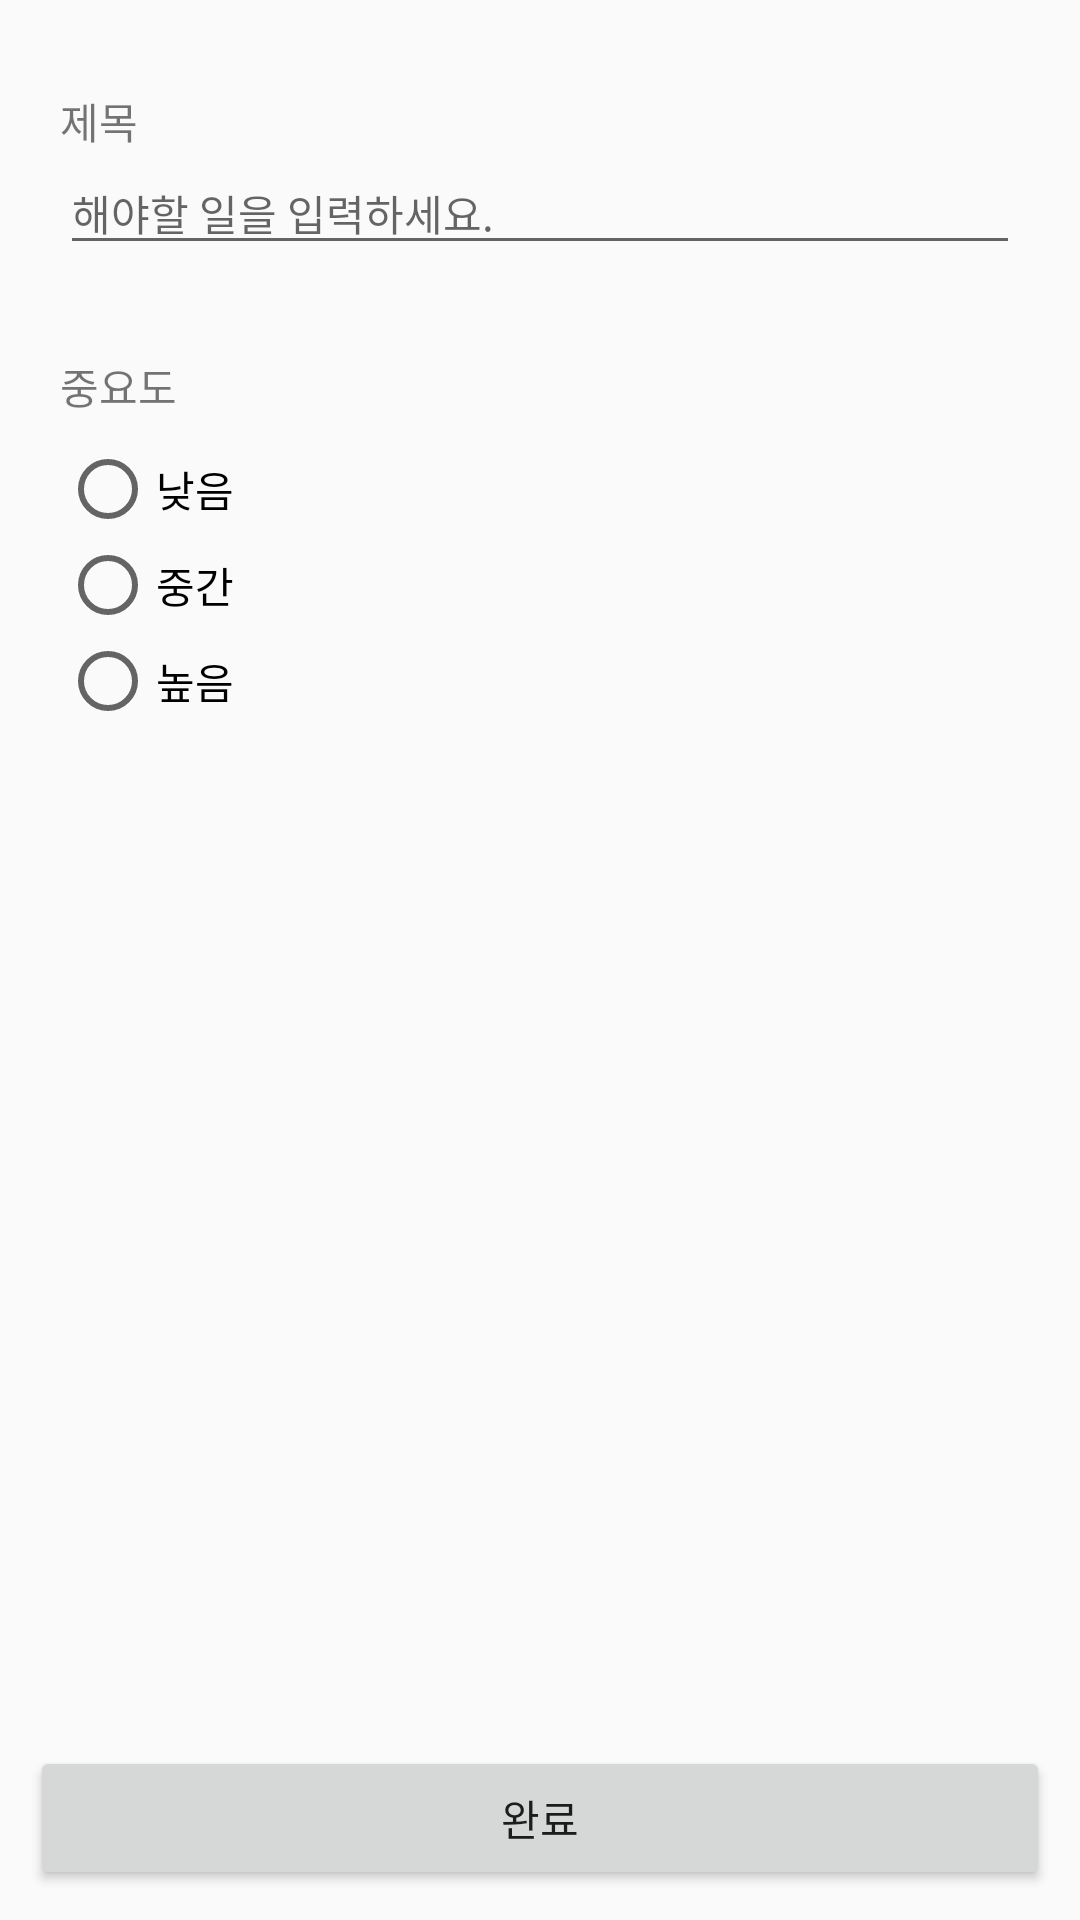

The Android layout XML behind this screen, and the referenced resources:
<!-- AndroidManifest.xml: application theme Theme.To_do_List_Android -->
<!-- res/layout/activity_add_to_do.xml -->
<?xml version="1.0" encoding="utf-8"?>
<androidx.constraintlayout.widget.ConstraintLayout xmlns:android="http://schemas.android.com/apk/res/android"
    xmlns:app="http://schemas.android.com/apk/res-auto"
    xmlns:tools="http://schemas.android.com/tools"
    android:layout_width="match_parent"
    android:layout_height="match_parent"
    tools:context=".AddToDoActivity">

    <TextView
        android:id="@+id/tv_title"
        android:layout_width="wrap_content"
        android:layout_height="wrap_content"
        android:text="@string/title"
        app:layout_constraintStart_toStartOf="parent"
        app:layout_constraintTop_toTopOf="parent"
        android:layout_marginStart="20dp"
        android:layout_marginTop="30dp"
        />

    <EditText
        android:id="@+id/title"
        android:layout_width="match_parent"
        android:layout_height="wrap_content"
        app:layout_constraintTop_toBottomOf="@+id/tv_title"
        android:layout_marginHorizontal="20dp"
        android:hint="@string/hint_title"
        android:textSize="14sp"/>

    <TextView
        android:id="@+id/tv_importance"
        android:layout_width="wrap_content"
        android:layout_height="wrap_content"
        android:text="@string/importance"
        app:layout_constraintTop_toBottomOf="@+id/title"
        app:layout_constraintStart_toStartOf="parent"
        android:layout_marginStart="20dp"
        android:layout_marginTop="30dp"
        />

    <RadioGroup
        android:id="@+id/radio_group"
        android:layout_width="match_parent"
        android:layout_height="wrap_content"
        app:layout_constraintStart_toStartOf="parent"
        app:layout_constraintTop_toBottomOf="@+id/tv_importance"
        android:layout_marginStart="20dp"
        android:layout_marginTop="8dp">

    <RadioButton
        android:id="@+id/btn_low"
        android:layout_width="wrap_content"
        android:layout_height="wrap_content"
        android:text="@string/importance_low"
        />

    <RadioButton
        android:id="@+id/btn_middle"
        android:layout_width="wrap_content"
        android:layout_height="wrap_content"
        android:text="@string/importance_middle"
        />

    <RadioButton
        android:id="@+id/btn_high"
        android:layout_width="wrap_content"
        android:layout_height="wrap_content"
        android:text="@string/importance_high"
        />
    </RadioGroup>

    <Button
        android:id="@+id/btn_complete"
        android:layout_width="match_parent"
        android:layout_height="wrap_content"
        android:text="@string/completion"
        app:layout_constraintBottom_toBottomOf="parent"
        android:layout_margin="10dp"
        />
</androidx.constraintlayout.widget.ConstraintLayout>
<!-- resources referenced by this layout -->
<resources>
  <string name="completion">완료</string>
  <string name="hint_title">해야할 일을 입력하세요.</string>
  <string name="importance">중요도</string>
  <string name="importance_high">높음</string>
  <string name="importance_low">낮음</string>
  <string name="importance_middle">중간</string>
  <string name="title">제목</string>
  <style name="Theme.To_do_List_Android" parent="Theme.AppCompat.Light.NoActionBar" />
</resources>
